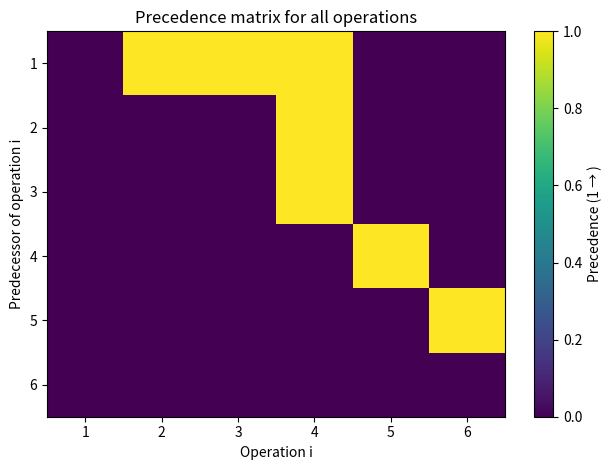
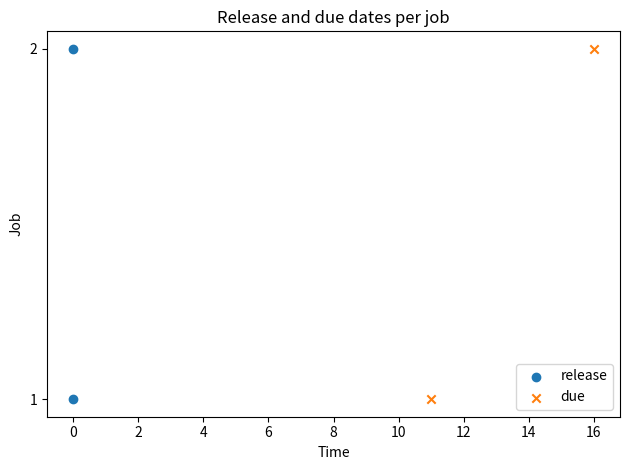
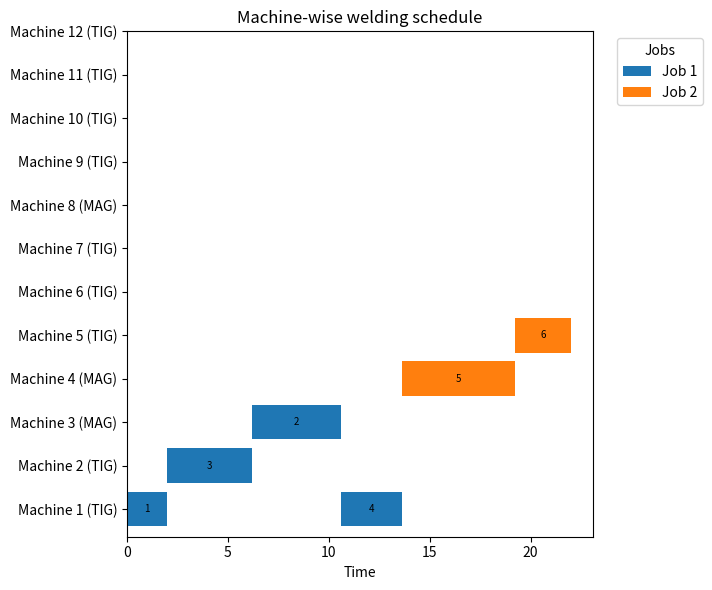
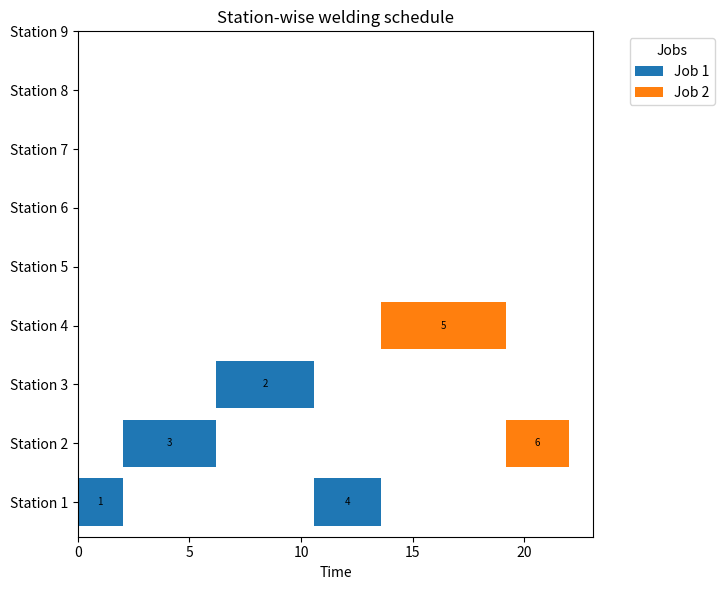

Here is the Python script that generated these plots, in order:
#!/usr/bin/env python3
# -*- coding: utf-8 -*-
"""
Created on Tue Dec 23 17:58:50 2025

@author: ezgieker
"""

#!/usr/bin/env python3
# -*- coding: utf-8 -*-
"""
Created on Tue Dec 23 17:43:15 2025
@author: ezgieker

Heuristic GT+ATCS scheduling with:
- Release/Due scatter
- Precedence matrix heatmap (like your screenshot)
- Machine-wise Gantt
- Station-wise Gantt
"""

import math
import matplotlib.pyplot as plt
from matplotlib.patches import Patch

# ===============================
#  FIGURE SETTINGS (Gurobi-like)
# ===============================
FIGSIZE_GANTT = (10, 6)
FIGSIZE_DUE   = (6.4, 4.8)
FIGSIZE_PREC  = (6.4, 4.8)
FIG_DPI = 100

# ===============================
#  DATA (HARD PRECEDENCE TEST – 2 jobs, 6 ops)
# ===============================

J = [1, 2]
I = [1, 2, 3, 4, 5, 6]

O_j = {
    1: [1, 2, 3, 4],
    2: [5, 6],
}

# Machines
M = [1, 2, 3, 4, 5, 6, 7, 8, 9, 10, 11, 12]
K = [1, 2]  # 1=TIG, 2=MAG

machine_type = {
    1: 1, 2: 1, 3: 2, 4: 2,
    5: 1, 6: 1, 7: 1, 8: 2,
    9: 1, 10: 1, 11: 1, 12: 1,
}

# Feasible machine types per op
K_i = {}
for i in I:
    r = i % 3
    if r == 1:
        K_i[i] = [1]
    elif r == 2:
        K_i[i] = [2]
    else:
        K_i[i] = [1, 2]

# Feasible machines per op
M_i = {i: [m for m in M if machine_type[m] in K_i[i]] for i in I}

# Stations
L = [1, 2, 3, 4, 5, 6, 7, 8, 9]
L_i = {i: L[:] for i in I}

L_big   = [1, 2, 3]
L_small = [4, 5, 6, 7, 8, 9]

# ===============================
#  PRECEDENCE
# ===============================

Pred_i = {i: [] for i in I}

# Job 1: 1 -> 2, 1 -> 3, (2,3) -> 4
Pred_i[2] = [1]
Pred_i[3] = [1]
Pred_i[4] = [2, 3]

# Job 2: 5 -> 6
Pred_i[6] = [5]

# Cross-job: 4 -> 5
Pred_i[5] = [4]

# Optional: make each job's last operation depend on all ops in that job
for j in J:
    ops = O_j[j]
    last = ops[-1]
    preds = set(Pred_i[last])
    for op in ops:
        if op != last:
            preds.add(op)
    Pred_i[last] = list(preds)

# ===============================
#  PROCESSING TIMES
# ===============================
base_p = {1: 2.0, 2: 4.0, 3: 4.0, 4: 3.0, 5: 5.0, 6: 2.0}
p_im = {}
for i in I:
    for m in M_i[i]:
        p_im[(i, m)] = base_p[i] + 0.2 * (m - 1)

# Release / Due
r_j = {1: 0.0, 2: 0.0}
d_j = {1: 11.0, 2: 16.0}

# Grinding / Painting
g_j = {1: 1, 2: 0}
p_j = {1: 0, 2: 0}
t_grind_j = {1: 2.0, 2: 0.0}
t_paint_j = {1: 0.0, 2: 0.0}

# Big-station requirement: only job-end ops
Iend = [O_j[j][-1] for j in J]
beta_i = {i: (1 if i in Iend else 0) for i in I}

# Colors
_cmap = plt.cm.get_cmap("tab10")
JOB_COLORS = {j: _cmap((j - 1) % 10) for j in J}

# ===============================
#  HELPERS
# ===============================

def get_job_of_map(J_, O_j_):
    job_of = {}
    for jj in J_:
        for op in O_j_[jj]:
            job_of[op] = jj
    return job_of

def verify_data():
    print("\n=== DATA VERIFICATION ===")
    all_ops = set().union(*[set(O_j[j]) for j in J])
    if set(I) != all_ops:
        print("[WARNING] I and union(O_j) mismatch!")
        print("Missing in O_j:", sorted(set(I) - all_ops))
        print("Extra in O_j  :", sorted(all_ops - set(I)))
    else:
        print("OK: I matches union(O_j).")

    badM = [i for i in I if len(M_i[i]) == 0]
    badL = [i for i in I if len(L_i[i]) == 0]
    print("OK: machines feasible for all ops." if not badM else f"[ERROR] no machine for {badM}")
    print("OK: stations feasible for all ops." if not badL else f"[ERROR] no station for {badL}")

    miss = [(i, m) for i in I for m in M_i[i] if (i, m) not in p_im]
    print("OK: p_im complete." if not miss else f"[ERROR] missing p_im {miss[:10]} ...")

    for i in I:
        if beta_i[i] == 1:
            feas = [l for l in L_i[i] if l not in L_small]
            if len(feas) == 0:
                raise ValueError(f"Op {i} requires BIG station but has no BIG station feasible!")
    print("OK: big-station feasibility consistent.")

# ===============================
#  PRECEDENCE MATRIX PLOT (NEW)
# ===============================

def plot_precedence_matrix(I_, Pred_i_, title="Precedence matrix for all operations"):
    """
    Matrix A where A[h,i] = 1 if h is a predecessor of i.
    Axes match your screenshot:
      x-axis: Operation i (successor)
      y-axis: Predecessor of operation i
    """
    I_sorted = list(I_)
    idx = {op: k for k, op in enumerate(I_sorted)}
    n = len(I_sorted)

    A = [[0 for _ in range(n)] for __ in range(n)]
    for succ in I_sorted:
        for pred in Pred_i_.get(succ, []):
            if pred in idx:
                A[idx[pred]][idx[succ]] = 1

    plt.figure(figsize=FIGSIZE_PREC, dpi=FIG_DPI)
    im = plt.imshow(A, aspect="auto")
    plt.colorbar(im, label="Precedence (1 → )")
    plt.title(title)
    plt.xlabel("Operation i")
    plt.ylabel("Predecessor of operation i")
    plt.xticks(range(n), I_sorted)
    plt.yticks(range(n), I_sorted)
    plt.tight_layout()

# ===============================
#  DUE/RELEASE PLOT
# ===============================

def plot_release_due_dates_like_gurobi(J_, r_j_, d_j_):
    job_ids = list(J_)
    releases = [r_j_[j] for j in job_ids]
    dues     = [d_j_[j] for j in job_ids]

    plt.figure(figsize=FIGSIZE_DUE, dpi=FIG_DPI)
    plt.scatter(releases, job_ids, marker="o", label="release")
    plt.scatter(dues,     job_ids, marker="x", label="due")
    plt.xlabel("Time")
    plt.ylabel("Job")
    plt.title("Release and due dates per job")
    plt.yticks(job_ids)
    plt.legend()
    plt.tight_layout()

# ===============================
#  GANTT PLOTS
# ===============================

def plot_gantt_by_machine_like_gurobi(I_, M_, S_, C_, assign_machine_,
                                      title="Machine-wise welding schedule"):
    fig, ax = plt.subplots(figsize=FIGSIZE_GANTT, dpi=FIG_DPI)
    y_ticks, y_labels = [], []

    op_to_job = {}
    for j in J:
        for op in O_j[j]:
            op_to_job[op] = j

    for idx_m, m in enumerate(M_):
        y_pos = idx_m
        y_ticks.append(y_pos)

        mtype = "TIG" if machine_type[m] == 1 else "MAG"
        y_labels.append(f"Machine {m} ({mtype})")

        ops = [i for i in I_ if assign_machine_.get(i, None) == m]
        ops.sort(key=lambda i: S_[i])

        for i in ops:
            start = S_[i]
            finish = C_[i]
            width = finish - start
            color = JOB_COLORS.get(op_to_job.get(i, None), "gray")
            ax.barh(y_pos, width, left=start, color=color)
            ax.text(start + width / 2, y_pos, f"{i}",
                    va="center", ha="center", fontsize=7)

    ax.set_yticks(y_ticks)
    ax.set_yticklabels(y_labels)
    ax.set_xlabel("Time")
    ax.set_title(title)

    handles = [Patch(facecolor=JOB_COLORS[j], label=f"Job {j}") for j in J]
    ax.legend(handles=handles, title="Jobs",
              loc="upper right", bbox_to_anchor=(1.25, 1.0))
    fig.tight_layout(rect=[0, 0, 0.8, 1])

def plot_gantt_by_station_like_gurobi(I_, L_, S_, C_, assign_station_,
                                      title="Station-wise welding schedule"):
    fig, ax = plt.subplots(figsize=FIGSIZE_GANTT, dpi=FIG_DPI)
    y_ticks, y_labels = [], []

    op_to_job = {}
    for j in J:
        for op in O_j[j]:
            op_to_job[op] = j

    for idx_l, l in enumerate(L_):
        y_pos = idx_l
        y_ticks.append(y_pos)
        y_labels.append(f"Station {l}")

        ops = [i for i in I_ if assign_station_.get(i, None) == l]
        ops.sort(key=lambda i: S_[i])

        for i in ops:
            start = S_[i]
            finish = C_[i]
            width = finish - start
            color = JOB_COLORS.get(op_to_job.get(i, None), "gray")
            ax.barh(y_pos, width, left=start, color=color)
            ax.text(start + width / 2, y_pos, f"{i}",
                    va="center", ha="center", fontsize=7)

    ax.set_yticks(y_ticks)
    ax.set_yticklabels(y_labels)
    ax.set_xlabel("Time")
    ax.set_title(title)

    handles = [Patch(facecolor=JOB_COLORS[j], label=f"Job {j}") for j in J]
    ax.legend(handles=handles, title="Jobs",
              loc="upper right", bbox_to_anchor=(1.25, 1.0))
    fig.tight_layout(rect=[0, 0, 0.8, 1])

# ===============================
#  HEURISTIC: GT + ATCS (BALANCED)
# ===============================
ALPHA_LOAD = 0.15
BETA_ST_LOAD = 0.05

def heuristic_GT_ATCS(k1=2.0):
    job_of = get_job_of_map(J, O_j)

    p_list = [min(p_im[(i, m)] for m in M_i[i]) for i in I]
    p_bar = sum(p_list) / len(p_list) if p_list else 1.0

    avail_machine = {m: 0.0 for m in M}
    avail_station = {l: 0.0 for l in L}

    S, C = {}, {}
    assign_machine, assign_station = {}, {}

    scheduled = set()
    t = 0.0

    def release_of(i):
        j = job_of[i]
        rt = r_j[j]
        if Pred_i[i]:
            rt = max(rt, max(C[h] for h in Pred_i[i]))
        return rt

    def atcs(i, t_now):
        j = job_of[i]
        p_i = min(p_im[(i, m)] for m in M_i[i])
        slack = max(d_j[j] - p_i - t_now, 0.0)
        return (1.0 / p_i) * math.exp(-slack / (k1 * p_bar))

    def feasible_stations(i):
        if beta_i[i] == 1:
            return [l for l in L_i[i] if l not in L_small]
        return list(L_i[i])

    while len(scheduled) < len(I):

        eligible = [i for i in I if i not in scheduled and all(h in scheduled for h in Pred_i[i])]
        if not eligible:
            raise RuntimeError("No eligible ops (cycle?)")

        R = {i: release_of(i) for i in eligible}
        ready = [i for i in eligible if R[i] <= t + 1e-9]

        if not ready:
            t = min(R[i] for i in eligible)
            ready = [i for i in eligible if R[i] <= t + 1e-9]

        best_machine = {}
        ecomp = {}
        for i in ready:
            bestScore = float("inf")
            bestm = None
            for m in M_i[i]:
                st_m = max(t, R[i], avail_machine[m])
                cp_m = st_m + p_im[(i, m)]
                score = cp_m + ALPHA_LOAD * avail_machine[m]
                if score < bestScore:
                    bestScore = score
                    bestm = m

            best_machine[i] = bestm
            st_true = max(t, R[i], avail_machine[bestm])
            ecomp[i] = st_true + p_im[(i, bestm)]

        i_star = min(ready, key=lambda i: ecomp[i])
        m_star = best_machine[i_star]

        conflict = [i for i in ready if best_machine[i] == m_star]
        chosen = max(conflict, key=lambda i: atcs(i, t))

        m = best_machine[chosen]

        stations = feasible_stations(chosen)
        l = min(stations, key=lambda ll: (avail_station[ll] + BETA_ST_LOAD * avail_station[ll]))

        start = max(t, R[chosen], avail_machine[m], avail_station[l])
        comp = start + p_im[(chosen, m)]

        S[chosen] = start
        C[chosen] = comp
        assign_machine[chosen] = m
        assign_station[chosen] = l

        avail_machine[m] = comp
        avail_station[l] = comp
        scheduled.add(chosen)

        next_times = []
        next_times += [tt for tt in avail_machine.values() if tt > t + 1e-9]
        next_times += [tt for tt in avail_station.values() if tt > t + 1e-9]

        remaining = [i for i in I if i not in scheduled and all(h in scheduled for h in Pred_i[i])]
        for i in remaining:
            rr = release_of(i)
            if rr > t + 1e-9:
                next_times.append(rr)

        if next_times:
            t = min(next_times)

    C_weld, C_final, T = {}, {}, {}
    for j in J:
        last = O_j[j][-1]
        C_weld[j] = C[last]
        C_final[j] = C_weld[j] + g_j[j] * t_grind_j[j] + p_j[j] * t_paint_j[j]
        T[j] = C_final[j] - d_j[j]

    return S, C, assign_machine, assign_station, C_weld, C_final, T, max(T.values()), max(C_final.values())

def check_solution(S, C, assign_machine, assign_station, tol=1e-6):
    job_of = get_job_of_map(J, O_j)

    for i in I:
        for h in Pred_i[i]:
            if S[i] + tol < C[h]:
                raise AssertionError(f"Precedence violated: {h}->{i}")

    for i in I:
        j = job_of[i]
        if S[i] + tol < r_j[j]:
            raise AssertionError(f"Release violated: op {i}")

    for i in I:
        if beta_i[i] == 1 and assign_station[i] in L_small:
            raise AssertionError(f"Big-station violated: op {i} on station {assign_station[i]}")

    for m in M:
        ops = [i for i in I if assign_machine[i] == m]
        ops.sort(key=lambda i: S[i])
        for a, b in zip(ops, ops[1:]):
            if C[a] > S[b] + tol:
                raise AssertionError(f"Machine overlap on {m}: ops {a},{b}")

    for l in L:
        ops = [i for i in I if assign_station[i] == l]
        ops.sort(key=lambda i: S[i])
        for a, b in zip(ops, ops[1:]):
            if C[a] > S[b] + tol:
                raise AssertionError(f"Station overlap on {l}: ops {a},{b}")

    print("All checks passed.")

# ===============================
#  MAIN
# ===============================
if __name__ == "__main__":
    verify_data()

    # NEW: Precedence matrix heatmap
    plot_precedence_matrix(I, Pred_i, title="Precedence matrix for all operations")

    plot_release_due_dates_like_gurobi(J, r_j, d_j)

    S, C, am, al, Cw, Cf, T, T_max, C_max = heuristic_GT_ATCS(k1=2.0)

    print("\n===== Objective (Heuristic GT+ATCS, balanced) =====")
    print(f"T_max = {T_max:.2f}")
    print(f"C_max = {C_max:.2f}")

    print("\n===== Jobs =====")
    for j in J:
        print(f"Job {j}: C_weld={Cw[j]:.2f}, C_final={Cf[j]:.2f}, T_j={T[j]:.2f}, d_j={d_j[j]:.2f}")

    check_solution(S, C, am, al)

    plot_gantt_by_machine_like_gurobi(I, M, S, C, am, title="Machine-wise welding schedule")
    plot_gantt_by_station_like_gurobi(I, L, S, C, al, title="Station-wise welding schedule")

    plt.show()
